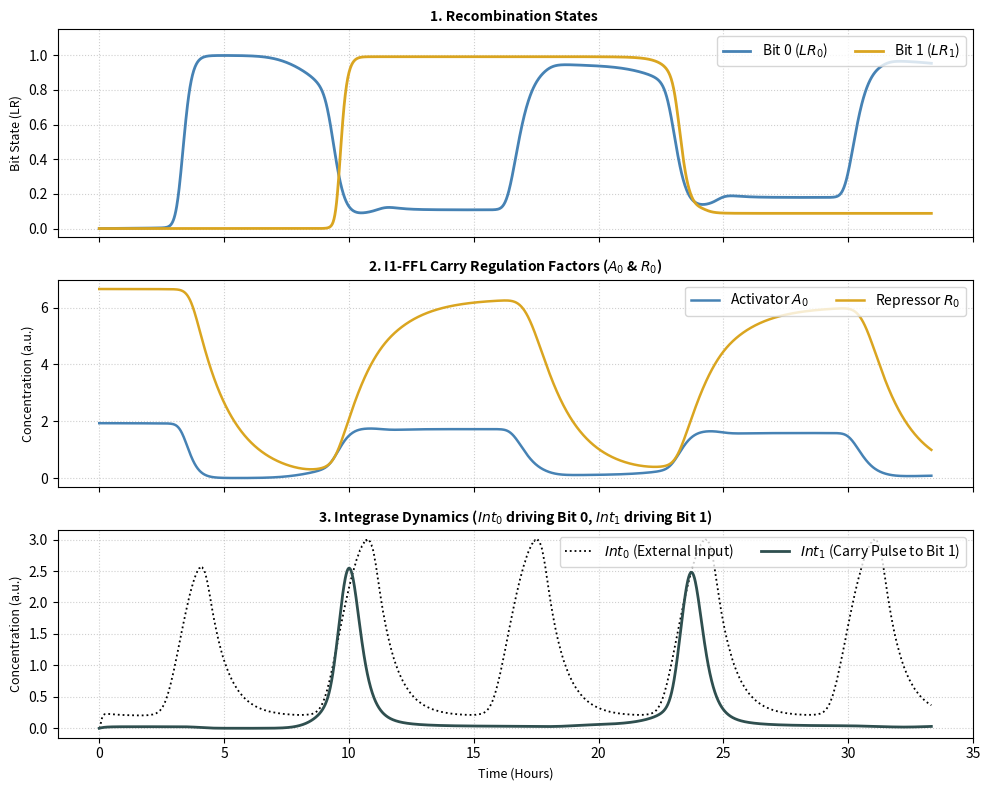

Source code (Python):
import math
import numpy as np
import matplotlib.pyplot as plt
from scipy.integrate import solve_ivp


# =====================================================
# 1. 外部输入信号 get_u_in(t) (Repressilator 驱动 Bit 0)
# =====================================================
class P:
    lambd, K, n, Td = 1000, 13, 3, 30
    gamma = math.log(2) / Td
    S_eff, Kd, n_s = 40, 6, 1.5
    K_R, n_R, H_leak = 6, 2, 0.05
    N_C, k_tx, gamma_m = 10, 5, math.log(2) / 2
    beta, mu = 0.5, math.log(2) / 30

def hill_rep(x): return (P.K**P.n) / (P.K**P.n + x**P.n + 1e-12)
def PLtetO(Tf): return P.H_leak + (1 - P.H_leak) / (1 + (Tf / P.K_R)**P.n_R)

_Ttot_grid = np.linspace(0, 3000, 3000)
def _exact_free(Ttot, S):
    if Ttot <= 0: return 0.0
    low, high = 0.0, float(Ttot)
    while high - low > 1e-5:
        mid = (low + high) / 2.0
        bound = S * (mid**P.n_s) / (mid**P.n_s + P.Kd**P.n_s)
        if (mid + bound) > Ttot: high = mid
        else: low = mid
    return (low + high) / 2.0
_Tfree_grid = np.array([_exact_free(x, P.S_eff) for x in _Ttot_grid])
def free_TetR(T): return float(np.interp(T, _Ttot_grid, _Tfree_grid))

def repressilator_ode(t, y):
    TetR, CI, LacI, mRNA, C31 = y
    Tf = free_TetR(TetR)
    return [
        P.gamma * (P.lambd * hill_rep(LacI) - TetR),
        P.gamma * (P.lambd * hill_rep(Tf) - CI),
        P.gamma * (P.lambd * hill_rep(CI) - LacI),
        P.N_C * P.k_tx * PLtetO(Tf) - P.gamma_m * mRNA,
        P.beta * mRNA - P.mu * C31
    ]

sol_rep = solve_ivp(repressilator_ode, (0, 3000), [0.5, 0.2, 1, 0, 0], 
                    t_eval=np.linspace(0, 3000, 3000), method="BDF")
C31_max = np.max(sol_rep.y[4][1000:])
def get_u_in(t): 
    val = np.interp(t, sol_rep.t, sol_rep.y[4])
    return float(np.clip(val / C31_max, 0, 2.0))  

'''


pulse_starts = [300.0, 900.0, 1500.0, 2100.0]
pulse_duration = 100

def get_u_in(t):
    for t_s in pulse_starts:
        if t_s <= t <= t_s + pulse_duration:
            return 1.0
    return 0.0

'''


# =====================================================
# 2. 你的结构精简版：二级计数器 (counter_2bit_ode)
# =====================================================
p = {
    # --- 1. 重组核心动力学 (速率平滑化，适应 ~200min 脉冲宽度) ---
    'k_fwd': 0.118,        # 正向重组速率 (min^-1)
    'k_rev': 0.08,        # 逆向重组速率 (min^-1)
    'Kinh': 0.1026,          # RDF 对正向反应的阻断门槛
    'K_D_comp': 3.2,      # (Int * RDF) 逆向重组复合物激活门槛
    'k_int': 6.0, 
    'gamma_int': 2.0,     # Int0 响应速率

    # --- 2. Bit 0 专属参数 ---
    'K_D_int0': 1.8,      # 避开 ~0.24 的输入底噪，在波峰(~2.5)处翻转
    'n_int0': 4.0,        # 协同结合阶数
    
    'alpha_rep0': 0.1821,
    'gamma_rep0': 0.0119,
    
    'alpha_rdf0': 0.0325, 
    'gamma_rdf0': 0.0055, 

    # --- 3. Bit 1 专属参数 ---
    'K_D_int1': 1.8, 
    'n_int1': 4.0,
    'alpha_rep1': 0.2, 
    'gamma_rep1': 0.005,
    'alpha_rdf1': 0.0265, 
    'gamma_rdf1': 0.005,

    # --- 4. 共享抑制门槛 ---
    'K_rep': 1.8, 
    'n': 3.0,

    # --- 5. Bit 0 -> Bit 1 进位逻辑 (I1-FFL 时序强匹配) ---
    'alpha_A0': 0.1413,    'gamma_A0': 0.0731,    # A0 快响应 (半衰期 ~14 min)
    'n_A0': 2.0,        'K_A0': 1.0,
    'alpha_R0': 0.0979,   'gamma_R0': 0.0116,   # R0 极慢响应 (半衰期 ~350 min)，成功挤出进位窗口
    'n_R0': 5.4332,        'K_R0': 2.6454,
    
    'alpha_Int1': 0.3788,  'gamma_int1': 0.08   # 产生幅值适中的 Int1 脉冲
}

def counter_2bit_ode(t, y, p):
    pb0, int0, rep0, rdf0, a0, r0, \
    pb1, int1, rep1, rdf1 = y

    u_in = get_u_in(t)
    lr0, lr1 = 1.0 - pb0, 1.0 - pb1

    # 引入高阶协同结合 (n_int0)，使电路在波峰到达时才翻转
    int0_act = (int0**p['n_int0']) / (p['K_D_int0']**p['n_int0'] + int0**p['n_int0'] )
    int1_act = (int1**p['n_int1']) / (p['K_D_int1']**p['n_int1'] + int1**p['n_int1'] )

    vf0 = p['k_fwd'] * pb0 * int0_act * (p['Kinh'] / (p['Kinh'] + rdf0 ))
    vr0 = p['k_rev'] * lr0 * (((int0 * rdf0)**2) / (p['K_D_comp']**2 + (int0 * rdf0)**2 ))

    vf1 = p['k_fwd'] * pb1 * int1_act * (p['Kinh'] / (p['Kinh'] + rdf1 ))
    vr1 = p['k_rev'] * lr1 * (((int1 * rdf1)**2) / (p['K_D_comp']**2 + (int1 * rdf1)**2 ))

    # --- Bit 0 动态 ---
    dpb0 = -vf0 + vr0
    dint0 = p['k_int'] * u_in - p['gamma_int'] * int0
    drep0 = p['alpha_rep0'] * pb0 - p['gamma_rep0'] * rep0
    drdf0 = p['alpha_rdf0'] * lr0 * (1.0 / (1.0 + (rep0 / p['K_rep'])**p['n'])) - p['gamma_rdf0'] * rdf0

    # --- Bit 0 -> Bit 1 进位 ---
    da0 = p['alpha_A0'] * pb0 - p['gamma_A0'] * a0
    act0 = (a0**p['n_A0']) / (p['K_A0']**p['n_A0'] + a0**p['n_A0'])
    dr0 = p['alpha_R0'] * act0 - p['gamma_R0'] * r0
    rep_gate0 = (p['K_R0']**p['n_R0']) / (p['K_R0']**p['n_R0'] + r0**p['n_R0'])

    dint1 = p['alpha_Int1'] * act0 * rep_gate0 - p['gamma_int1'] * int1

    # --- Bit 1 动态 (使用 Bit 1 独立参数) ---
    dpb1 = -vf1 + vr1
    drep1 = p['alpha_rep1'] * pb1 - p['gamma_rep1'] * rep1
    drdf1 = p['alpha_rdf1'] * lr1 * (1.0 / (1.0 + (rep1 / p['K_rep'])**p['n'])) - p['gamma_rdf1'] * rdf1

    return [dpb0, dint0, drep0, drdf0, da0, dr0, 
            dpb1, dint1, drep1, drdf1]

# =====================================================
# 4. 仿真与绘图
# =====================================================
a0_ss = p['alpha_A0'] / p['gamma_A0']
act0_ss = (a0_ss**p['n_A0']) / (p['K_A0']**p['n_A0'] + a0_ss**p['n_A0'])
r0_ss = p['alpha_R0'] * act0_ss / p['gamma_R0']

rep0_ss = p['alpha_rep0'] / p['gamma_rep0']
rep1_ss = p['alpha_rep1'] / p['gamma_rep1']

# 初始条件 (按你原始代码的默认初始设置，初始 PB0=1, PB1=1)
y0 = [1.0, 0.0, rep0_ss, 0.0, a0_ss, r0_ss,
      1.0, 0.0, rep1_ss, 0.0]

t_eval = np.linspace(0, 2000, 2000)
sol = solve_ivp(counter_2bit_ode, (0, 2000), y0, args=(p,), t_eval=t_eval, method="RK45")
t_hrs = sol.t / 60.0

LR0, LR1= 1.0 - sol.y[0], 1.0 - sol.y[6], 
A0, R0, Int1 = sol.y[4], sol.y[5], sol.y[7]
Int0 = sol.y[1]

# =====================================================
# 3. 绘图 (严格分为 3 个子图)
# =====================================================
fig, axs = plt.subplots(3, 1, figsize=(10, 8), sharex=True, dpi=120)

# 子图 1: LR 状态 (显示重组状态曲线)
axs[0].plot(t_hrs, LR0, 'steelblue', linewidth=2, label=r'Bit 0 ($LR_0$)')
axs[0].plot(t_hrs, LR1, 'goldenrod', linewidth=2, label=r'Bit 1 ($LR_1$)')
axs[0].set_ylim(-0.05, 1.15)
axs[0].set_ylabel('Bit State (LR)', fontsize=9)
axs[0].set_title('1. Recombination States ', fontsize=10, fontweight='bold')
axs[0].legend(loc='upper right', ncol=2)
axs[0].grid(True, linestyle=':', alpha=0.6)

# 子图 2: I1-FFL 调控因子 (A0 与 R0)
axs[1].plot(t_hrs, A0, 'steelblue', linewidth=1.8, label=r'Activator $A_0$')
axs[1].plot(t_hrs, R0, 'goldenrod', linewidth=1.8, label=r'Repressor $R_0$')
axs[1].set_ylabel('Concentration (a.u.)', fontsize=9)
axs[1].set_title(r'2. I1-FFL Carry Regulation Factors ($A_0$ & $R_0$)', fontsize=10, fontweight='bold')
axs[1].legend(loc='upper right', ncol=2)
axs[1].grid(True, linestyle=':', alpha=0.6)

# 子图 3: 整合酶 (Int0 输入与生成的 Int1 脉冲)
axs[2].plot(t_hrs, Int0, 'k:', linewidth=1.3, label=r'$Int_0$ (External Input)')
axs[2].plot(t_hrs, Int1, 'darkslategray', linewidth=2.0, label=r'$Int_1$ (Carry Pulse to Bit 1)')
axs[2].set_xlabel('Time (Hours)', fontsize=9)
axs[2].set_ylabel('Concentration (a.u.)', fontsize=9)
axs[2].set_title(r'3. Integrase Dynamics ($Int_0$ driving Bit 0, $Int_1$ driving Bit 1)', fontsize=10, fontweight='bold')
axs[2].legend(loc='upper right', ncol=2)
axs[2].grid(True, linestyle=':', alpha=0.6)

plt.tight_layout()
plt.show()
